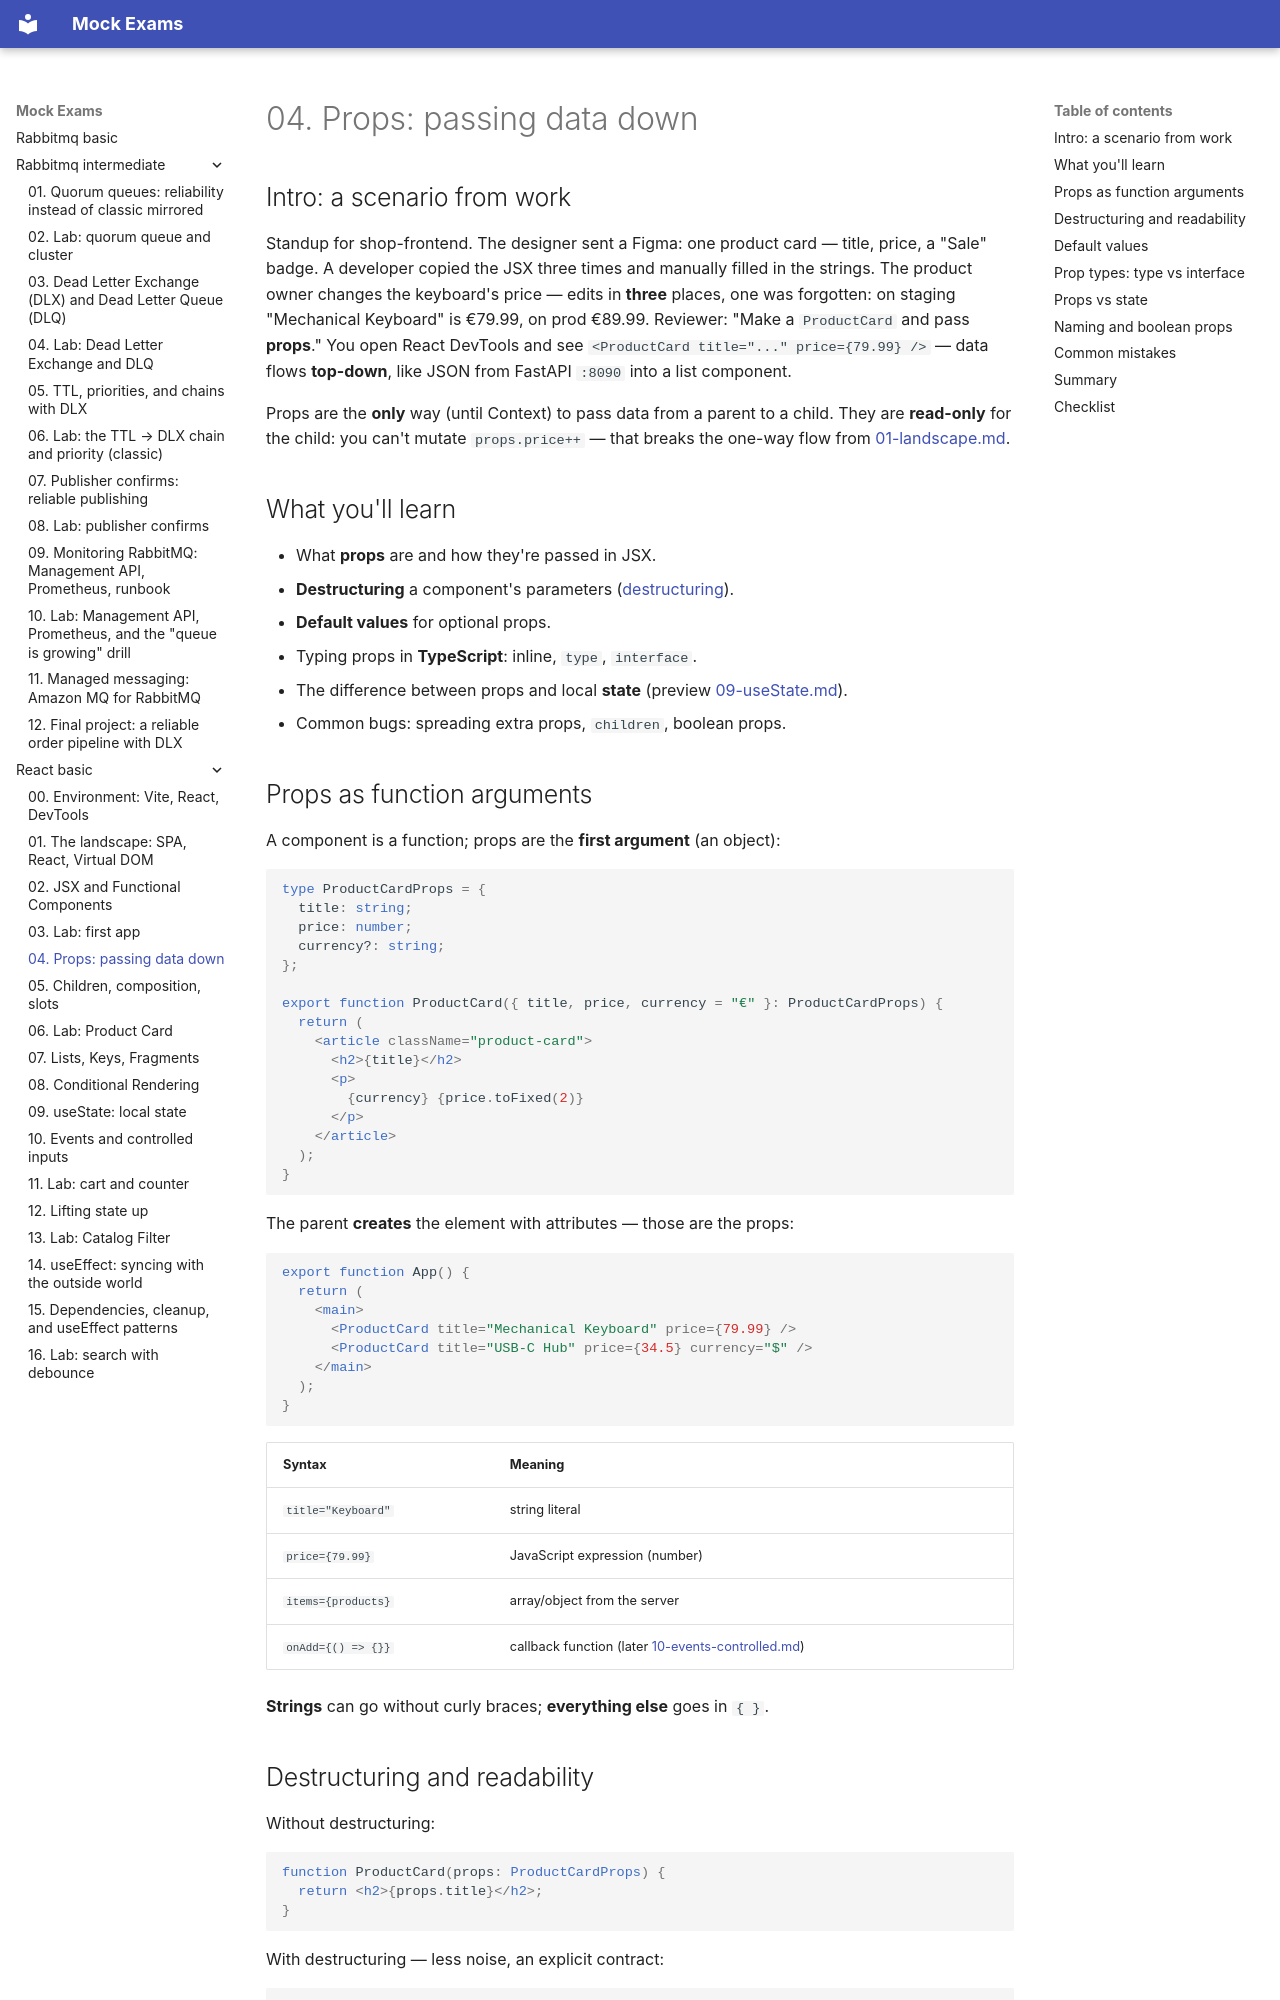

repository: FedorArbuzov/mock-exams · page: react-basic/04-props/index.html · generator: mkdocs

# 04. Props: passing data down

## Intro: a scenario from work

Standup for shop-frontend. The designer sent a Figma: one product card — title, price, a "Sale" badge. A developer copied the JSX three times and manually filled in the strings. The product owner changes the keyboard's price — edits in **three** places, one was forgotten: on staging "Mechanical Keyboard" is €79.99, on prod €89.99. Reviewer: "Make a `ProductCard` and pass **props**." You open React DevTools and see `<ProductCard title="..." price={79.99} />` — data flows **top-down**, like JSON from FastAPI `:8090` into a list component.

Props are the **only** way (until Context) to pass data from a parent to a child. They are **read-only** for the child: you can't mutate `props.price++` — that breaks the one-way flow from [01-landscape.md](01-landscape.md).

## What you'll learn

- What **props** are and how they're passed in JSX.
- **Destructuring** a component's parameters ([destructuring](../javascript-basic/17-destructuring-spread.md)).
- **Default values** for optional props.
- Typing props in **TypeScript**: inline, `type`, `interface`.
- The difference between props and local **state** (preview [09-useState.md](09-useState.md)).
- Common bugs: spreading extra props, `children`, boolean props.

## Props as function arguments

A component is a function; props are the **first argument** (an object):

```tsx
type ProductCardProps = {
  title: string;
  price: number;
  currency?: string;
};

export function ProductCard({ title, price, currency = "€" }: ProductCardProps) {
  return (
    <article className="product-card">
      <h2>{title}</h2>
      <p>
        {currency} {price.toFixed(2)}
      </p>
    </article>
  );
}
```

The parent **creates** the element with attributes — those are the props:

```tsx
export function App() {
  return (
    <main>
      <ProductCard title="Mechanical Keyboard" price={79.99} />
      <ProductCard title="USB-C Hub" price={34.5} currency="$" />
    </main>
  );
}
```

| Syntax | Meaning |
|-----------|----------|
| `title="Keyboard"` | string literal |
| `price={79.99}` | JavaScript expression (number) |
| `items={products}` | array/object from the server |
| `onAdd={() => {}}` | callback function (later [10-events-controlled.md](10-events-controlled.md)) |

**Strings** can go without curly braces; **everything else** goes in `{ }`.
